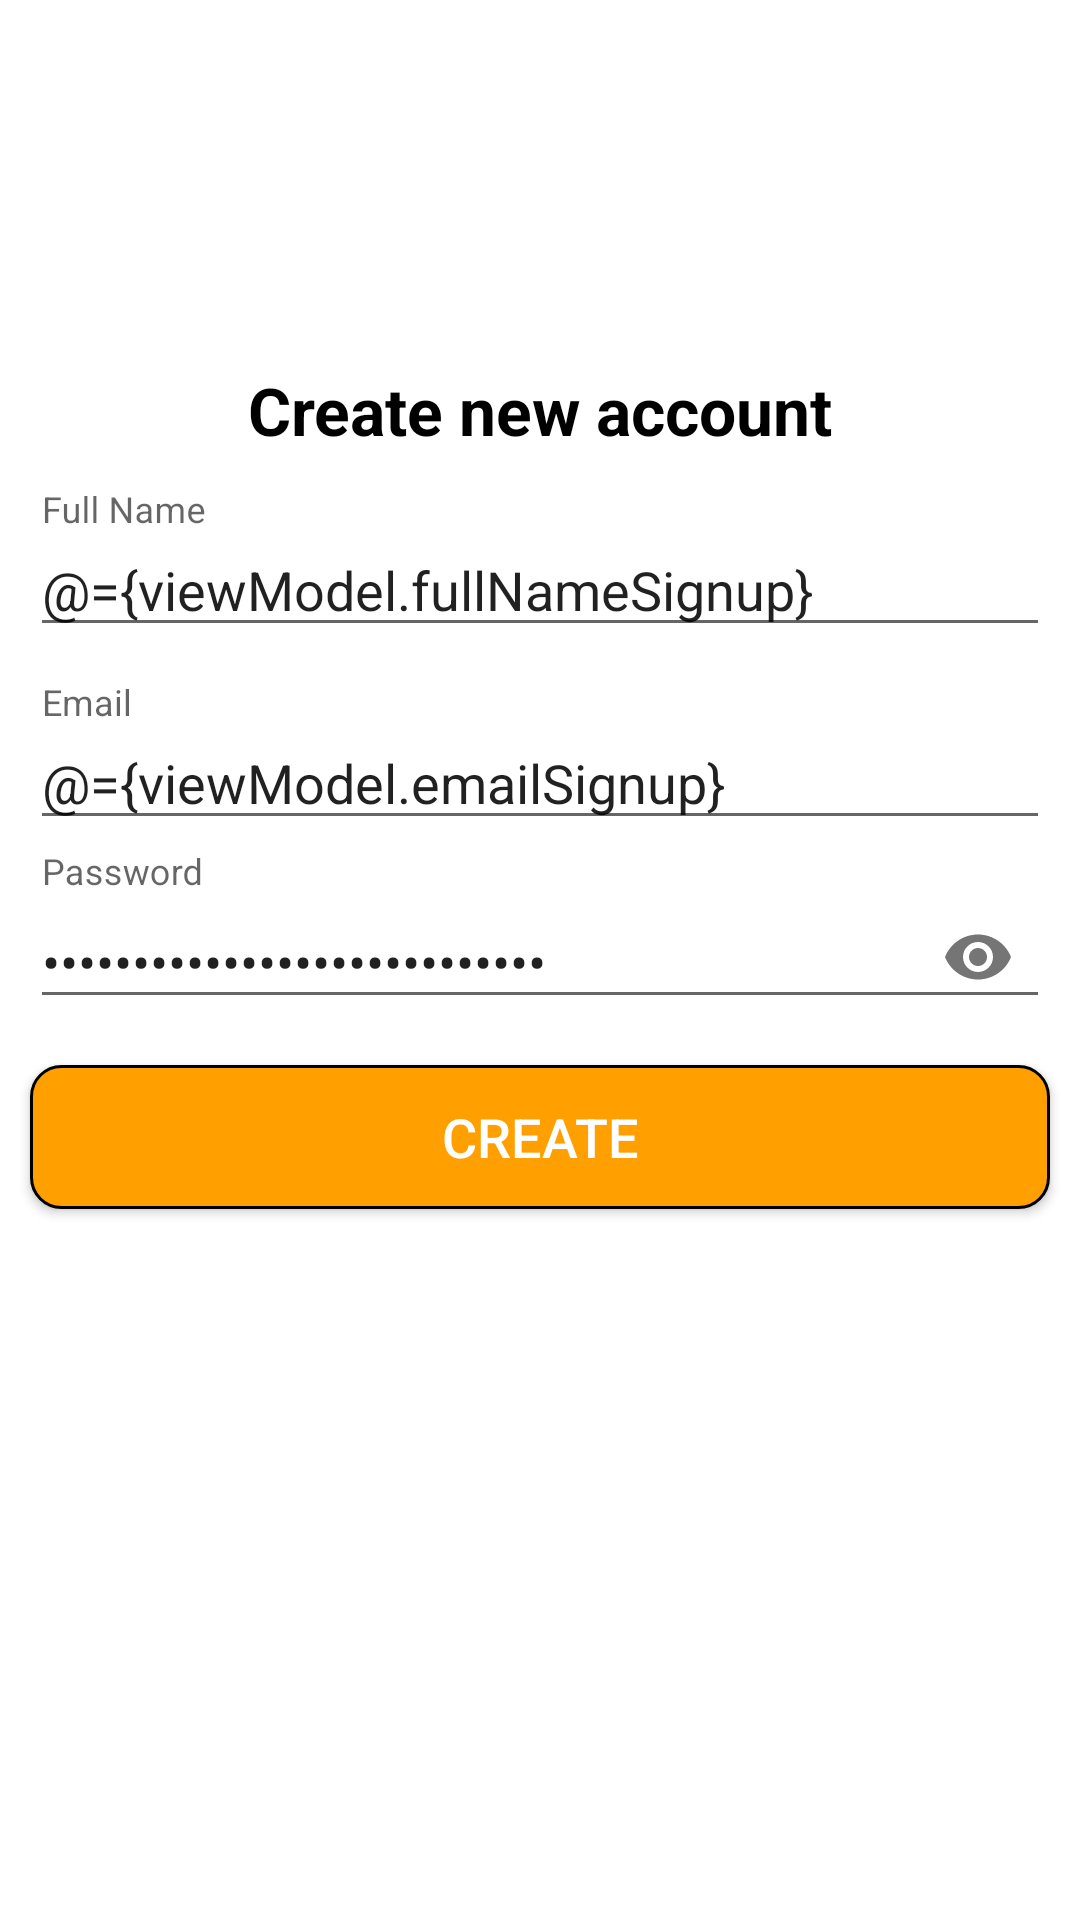

The Android layout XML behind this screen, and the referenced resources:
<!-- AndroidManifest.xml: application theme AppTheme -->
<!-- res/layout/fragment_signup.xml -->
<?xml version="1.0" encoding="utf-8"?>
<layout xmlns:android="http://schemas.android.com/apk/res/android"
    xmlns:app="http://schemas.android.com/apk/res-auto">

    <data>

        <import type="android.view.View" />

        <variable
            name="viewModel"
            type="com.example.demologinmvvm.ui.authentication.signup.SignupViewModel" />
    </data>

    <androidx.constraintlayout.widget.ConstraintLayout
        android:layout_width="match_parent"
        android:layout_height="match_parent"
        android:background="@color/white"
        android:clickable="true"
        android:focusable="true">

        <TextView
            android:id="@+id/txtContentSignup"
            android:layout_width="match_parent"
            android:layout_height="wrap_content"
            android:gravity="center_horizontal"
            android:text="@string/sign_up"
            android:textAlignment="center"
            android:textColor="@color/black"
            android:textSize="@dimen/text_size_xxxlarge"
            android:textStyle="bold"
            app:layout_constraintBottom_toBottomOf="parent"
            app:layout_constraintLeft_toLeftOf="parent"
            app:layout_constraintRight_toRightOf="parent"
            app:layout_constraintTop_toTopOf="parent"
            app:layout_constraintVertical_bias="0.2" />

        <com.google.android.material.textfield.TextInputLayout
            android:id="@+id/tILFullNameSignup"
            android:layout_width="match_parent"
            android:layout_height="wrap_content"
            android:layout_marginHorizontal="@dimen/space_xxlarge"
            android:layout_marginTop="@dimen/space_xxxlarge"
            app:layout_constraintLeft_toLeftOf="parent"
            app:layout_constraintRight_toRightOf="parent"
            app:layout_constraintTop_toBottomOf="@+id/txtContentSignup">

            <com.google.android.material.textfield.TextInputEditText
                android:id="@+id/edFullNameSignup"
                android:layout_width="match_parent"
                android:layout_height="wrap_content"
                android:hint="@string/full_name"
                android:imeOptions="actionNext"
                android:inputType="text"
                android:text="@={viewModel.fullNameSignup}" />

        </com.google.android.material.textfield.TextInputLayout>

        <com.google.android.material.textfield.TextInputLayout
            android:id="@+id/tILEmailSignup"
            android:layout_width="match_parent"
            android:layout_height="wrap_content"
            android:layout_marginHorizontal="@dimen/space_xxlarge"
            android:layout_marginTop="@dimen/space_xxxlarge"
            app:layout_constraintLeft_toLeftOf="parent"
            app:layout_constraintRight_toRightOf="parent"
            app:layout_constraintTop_toBottomOf="@+id/tILFullNameSignup">

            <com.google.android.material.textfield.TextInputEditText
                android:id="@+id/edEmailSignup"
                android:layout_width="match_parent"
                android:layout_height="wrap_content"
                android:hint="@string/email"
                android:imeOptions="actionNext"
                android:inputType="textEmailAddress"
                android:text="@={viewModel.emailSignup}" />

        </com.google.android.material.textfield.TextInputLayout>

        <com.google.android.material.textfield.TextInputLayout
            android:id="@+id/tILPasswordSignup"
            android:layout_width="match_parent"
            android:layout_height="wrap_content"
            android:layout_marginHorizontal="@dimen/space_xxlarge"
            android:layout_marginTop="@dimen/space_normal"
            app:layout_constraintLeft_toLeftOf="parent"
            app:layout_constraintRight_toRightOf="parent"
            app:layout_constraintTop_toBottomOf="@+id/tILEmailSignup"
            app:passwordToggleEnabled="true">

            <com.google.android.material.textfield.TextInputEditText
                android:id="@+id/edPwSignup"
                android:layout_width="match_parent"
                android:layout_height="wrap_content"
                android:hint="@string/password"
                android:imeOptions="actionDone"
                android:inputType="textPassword"
                android:text="@={viewModel.passwordSignup}" />

        </com.google.android.material.textfield.TextInputLayout>

        <Button
            android:id="@+id/btnCreate"
            android:layout_width="match_parent"
            android:layout_height="wrap_content"
            android:layout_marginHorizontal="@dimen/space_xxlarge"
            android:layout_marginTop="@dimen/space_xxxlarge"
            android:background="@drawable/bg_boder_button"
            android:padding="@dimen/space_xlarge"
            android:text="@string/create"
            android:textColor="@color/white"
            android:textSize="@dimen/text_size_xlarge"
            app:layout_constraintLeft_toLeftOf="parent"
            app:layout_constraintRight_toRightOf="parent"
            app:layout_constraintTop_toBottomOf="@+id/tILPasswordSignup" />

    </androidx.constraintlayout.widget.ConstraintLayout>
</layout>
<!-- resources referenced by this layout -->
<resources>
  <color name="black">#FF000000</color>
  <color name="white">#FFFFFFFF</color>
  <dimen name="space_normal">4dp</dimen>
  <dimen name="space_xlarge">8dp</dimen>
  <dimen name="space_xxlarge">10dp</dimen>
  <dimen name="space_xxxlarge">12dp</dimen>
  <dimen name="text_size_xlarge">18sp</dimen>
  <dimen name="text_size_xxxlarge">22sp</dimen>
  <!-- drawable bg_boder_button (drawable) -->
  <?xml version="1.0" encoding="utf-8"?>
  <shape xmlns:android="http://schemas.android.com/apk/res/android">
      <corners android:radius="10dp"/>
  
      <solid android:color="@color/colorPrimary"/>
      <stroke android:width="1dp"/>
  </shape>
  <string name="create">Create</string>
  <string name="email">Email</string>
  <string name="full_name">Full Name</string>
  <string name="password">Password</string>
  <string name="sign_up">Create new account</string>
  <style name="AppTheme" parent="Theme.AppCompat.Light.DarkActionBar">
          
          <item name="windowNoTitle">true</item>
          <item name="windowActionBar">false</item>
          <item name="colorPrimary">@color/colorPrimary</item>
          <item name="colorPrimaryDark">@color/colorPrimaryDark</item>
          <item name="colorAccent">@color/colorPrimary</item>
      </style>
  <color name="colorPrimary">#FFA000</color>
  <color name="colorPrimaryDark">#FFA000</color>
</resources>
